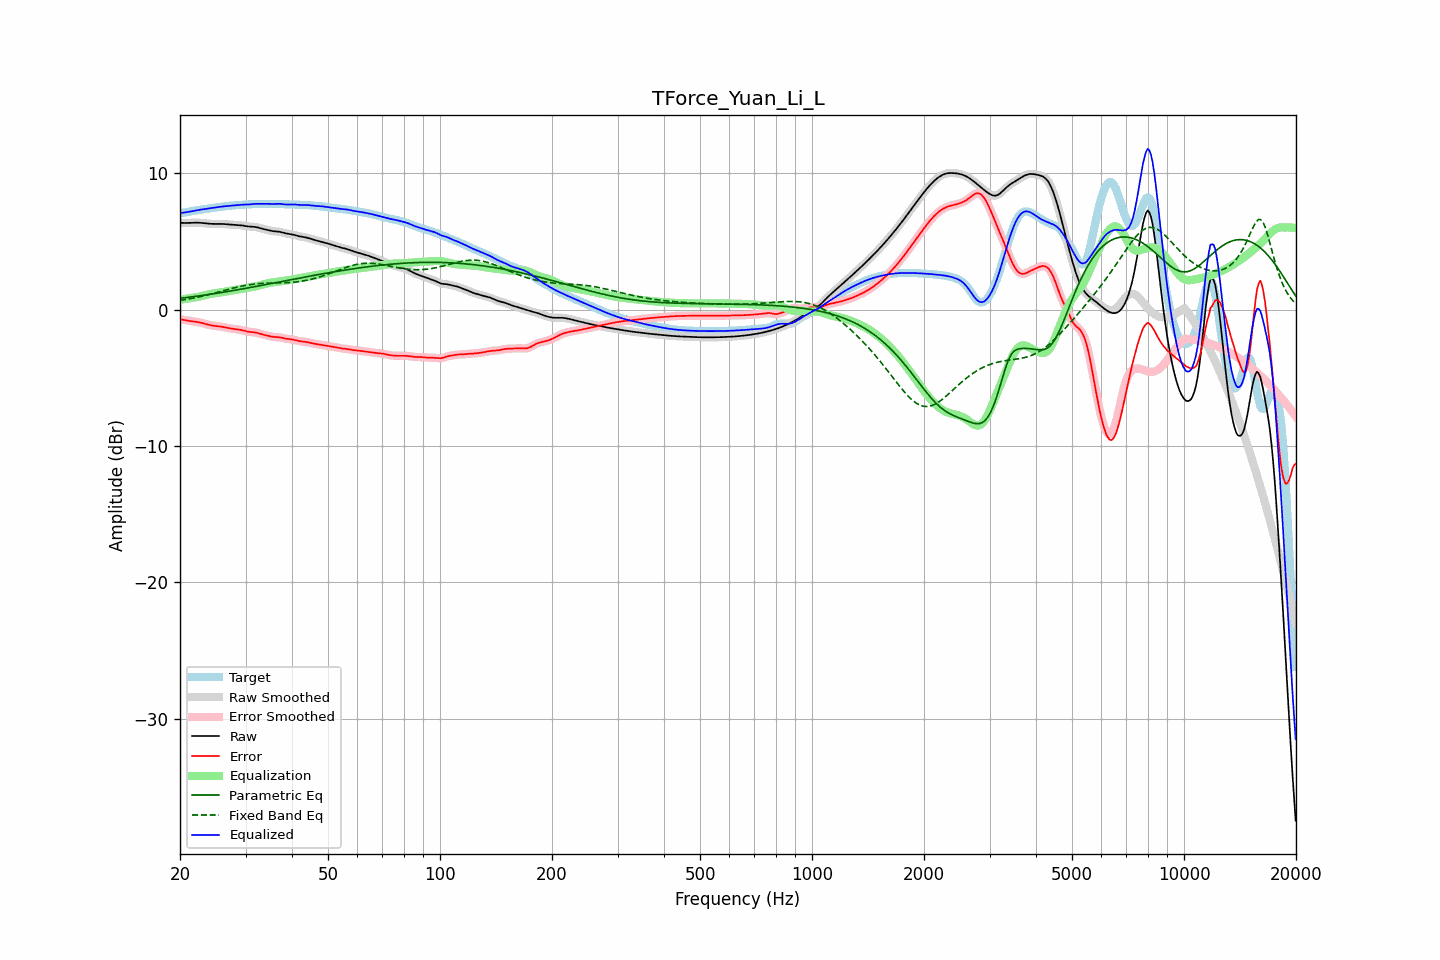

The data file committed next to this chart (first rows):
frequency, raw, error, smoothed, error_smoothed, equalization, parametric_eq, fixed_band_eq, equalized_raw, equalized_smoothed, target
20.00, 6.36, -0.71, 6.36, -0.71, 0.72, 0.82, 0.67, 7.08, 7.08, 7.08
20.20, 6.35, -0.73, 6.35, -0.73, 0.74, 0.84, 0.69, 7.09, 7.09, 7.09
20.40, 6.35, -0.75, 6.35, -0.75, 0.75, 0.85, 0.71, 7.10, 7.10, 7.10
20.61, 6.34, -0.77, 6.34, -0.77, 0.77, 0.86, 0.73, 7.11, 7.12, 7.11
20.81, 6.34, -0.80, 6.34, -0.80, 0.79, 0.88, 0.75, 7.13, 7.13, 7.14
21.02, 6.35, -0.82, 6.35, -0.82, 0.81, 0.89, 0.77, 7.16, 7.16, 7.16
21.23, 6.35, -0.84, 6.35, -0.84, 0.83, 0.91, 0.79, 7.18, 7.18, 7.19
21.44, 6.36, -0.85, 6.36, -0.85, 0.85, 0.92, 0.81, 7.21, 7.21, 7.21
21.66, 6.36, -0.87, 6.36, -0.87, 0.87, 0.94, 0.83, 7.23, 7.23, 7.23
21.87, 6.37, -0.88, 6.37, -0.88, 0.88, 0.95, 0.86, 7.25, 7.25, 7.25
22.09, 6.37, -0.90, 6.37, -0.90, 0.90, 0.97, 0.88, 7.27, 7.27, 7.27
22.31, 6.37, -0.92, 6.37, -0.92, 0.92, 0.99, 0.91, 7.29, 7.29, 7.28
22.54, 6.36, -0.94, 6.36, -0.94, 0.94, 1.00, 0.93, 7.31, 7.31, 7.30
22.76, 6.35, -0.97, 6.35, -0.97, 0.97, 1.02, 0.96, 7.32, 7.32, 7.32
22.99, 6.34, -0.99, 6.34, -1.00, 1.00, 1.04, 0.99, 7.34, 7.34, 7.34
23.22, 6.33, -1.03, 6.33, -1.03, 1.03, 1.05, 1.01, 7.36, 7.36, 7.36
23.45, 6.32, -1.06, 6.32, -1.06, 1.06, 1.07, 1.04, 7.38, 7.38, 7.38
23.69, 6.30, -1.09, 6.30, -1.09, 1.09, 1.09, 1.07, 7.39, 7.39, 7.40
23.92, 6.29, -1.12, 6.29, -1.12, 1.12, 1.10, 1.10, 7.41, 7.41, 7.41
24.16, 6.28, -1.15, 6.28, -1.15, 1.14, 1.12, 1.13, 7.43, 7.43, 7.43
24.40, 6.28, -1.17, 6.28, -1.17, 1.17, 1.14, 1.16, 7.44, 7.44, 7.45
24.65, 6.28, -1.19, 6.28, -1.19, 1.19, 1.16, 1.19, 7.46, 7.46, 7.47
24.89, 6.28, -1.20, 6.28, -1.20, 1.20, 1.18, 1.22, 7.48, 7.48, 7.48
25.14, 6.28, -1.22, 6.28, -1.22, 1.22, 1.19, 1.25, 7.50, 7.50, 7.50
25.39, 6.28, -1.23, 6.28, -1.23, 1.23, 1.21, 1.28, 7.51, 7.51, 7.51
25.65, 6.28, -1.25, 6.28, -1.25, 1.25, 1.23, 1.32, 7.53, 7.53, 7.53
25.91, 6.28, -1.26, 6.28, -1.26, 1.27, 1.25, 1.35, 7.55, 7.55, 7.54
26.16, 6.27, -1.28, 6.27, -1.28, 1.29, 1.27, 1.38, 7.56, 7.56, 7.56
26.43, 6.26, -1.31, 6.26, -1.31, 1.31, 1.29, 1.41, 7.57, 7.57, 7.57
26.69, 6.25, -1.33, 6.25, -1.33, 1.33, 1.31, 1.44, 7.58, 7.58, 7.58
26.96, 6.24, -1.36, 6.24, -1.36, 1.35, 1.33, 1.48, 7.59, 7.59, 7.60
27.23, 6.23, -1.38, 6.23, -1.38, 1.37, 1.35, 1.51, 7.60, 7.60, 7.61
27.50, 6.22, -1.40, 6.22, -1.40, 1.39, 1.37, 1.54, 7.61, 7.61, 7.62
27.77, 6.21, -1.42, 6.21, -1.42, 1.41, 1.39, 1.57, 7.62, 7.62, 7.63
28.05, 6.21, -1.43, 6.21, -1.43, 1.43, 1.41, 1.60, 7.64, 7.64, 7.64
28.33, 6.20, -1.44, 6.20, -1.44, 1.45, 1.43, 1.63, 7.65, 7.65, 7.65
28.62, 6.20, -1.46, 6.20, -1.46, 1.46, 1.45, 1.66, 7.66, 7.66, 7.66
28.90, 6.19, -1.48, 6.19, -1.48, 1.49, 1.47, 1.68, 7.67, 7.67, 7.66
29.19, 6.17, -1.50, 6.17, -1.50, 1.51, 1.49, 1.71, 7.68, 7.68, 7.67
29.48, 6.16, -1.52, 6.16, -1.53, 1.53, 1.51, 1.73, 7.69, 7.69, 7.68
29.78, 6.14, -1.56, 6.14, -1.56, 1.55, 1.54, 1.76, 7.69, 7.69, 7.69
30.08, 6.11, -1.59, 6.12, -1.59, 1.58, 1.56, 1.78, 7.69, 7.69, 7.70
30.38, 6.10, -1.61, 6.10, -1.61, 1.60, 1.58, 1.80, 7.70, 7.70, 7.71
30.68, 6.08, -1.63, 6.09, -1.63, 1.62, 1.60, 1.82, 7.70, 7.71, 7.72
30.99, 6.08, -1.65, 6.08, -1.65, 1.64, 1.62, 1.84, 7.72, 7.72, 7.72
31.30, 6.07, -1.66, 6.07, -1.66, 1.66, 1.64, 1.85, 7.73, 7.73, 7.73
31.61, 6.06, -1.67, 6.06, -1.67, 1.68, 1.67, 1.87, 7.74, 7.74, 7.73
31.93, 6.05, -1.69, 6.05, -1.69, 1.70, 1.69, 1.88, 7.75, 7.75, 7.74
32.24, 6.02, -1.71, 6.02, -1.71, 1.72, 1.71, 1.89, 7.75, 7.75, 7.74
32.57, 6.00, -1.75, 6.00, -1.75, 1.75, 1.73, 1.90, 7.74, 7.74, 7.74
32.89, 5.96, -1.78, 5.96, -1.78, 1.78, 1.76, 1.91, 7.74, 7.74, 7.74
33.22, 5.93, -1.81, 5.93, -1.81, 1.81, 1.78, 1.91, 7.74, 7.74, 7.74
33.55, 5.90, -1.85, 5.90, -1.85, 1.84, 1.80, 1.92, 7.74, 7.74, 7.75
33.89, 5.87, -1.88, 5.87, -1.88, 1.88, 1.82, 1.93, 7.75, 7.75, 7.75
34.23, 5.84, -1.90, 5.84, -1.91, 1.91, 1.85, 1.93, 7.75, 7.75, 7.75
34.57, 5.81, -1.93, 5.81, -1.93, 1.94, 1.87, 1.93, 7.75, 7.75, 7.75
34.92, 5.78, -1.96, 5.78, -1.96, 1.96, 1.89, 1.94, 7.74, 7.74, 7.75
35.27, 5.76, -1.99, 5.76, -1.99, 1.98, 1.91, 1.94, 7.74, 7.74, 7.75
35.62, 5.74, -2.01, 5.74, -2.00, 1.99, 1.94, 1.94, 7.73, 7.74, 7.75
35.97, 5.73, -2.02, 5.73, -2.01, 2.01, 1.96, 1.94, 7.74, 7.74, 7.75
... 635 more rows
